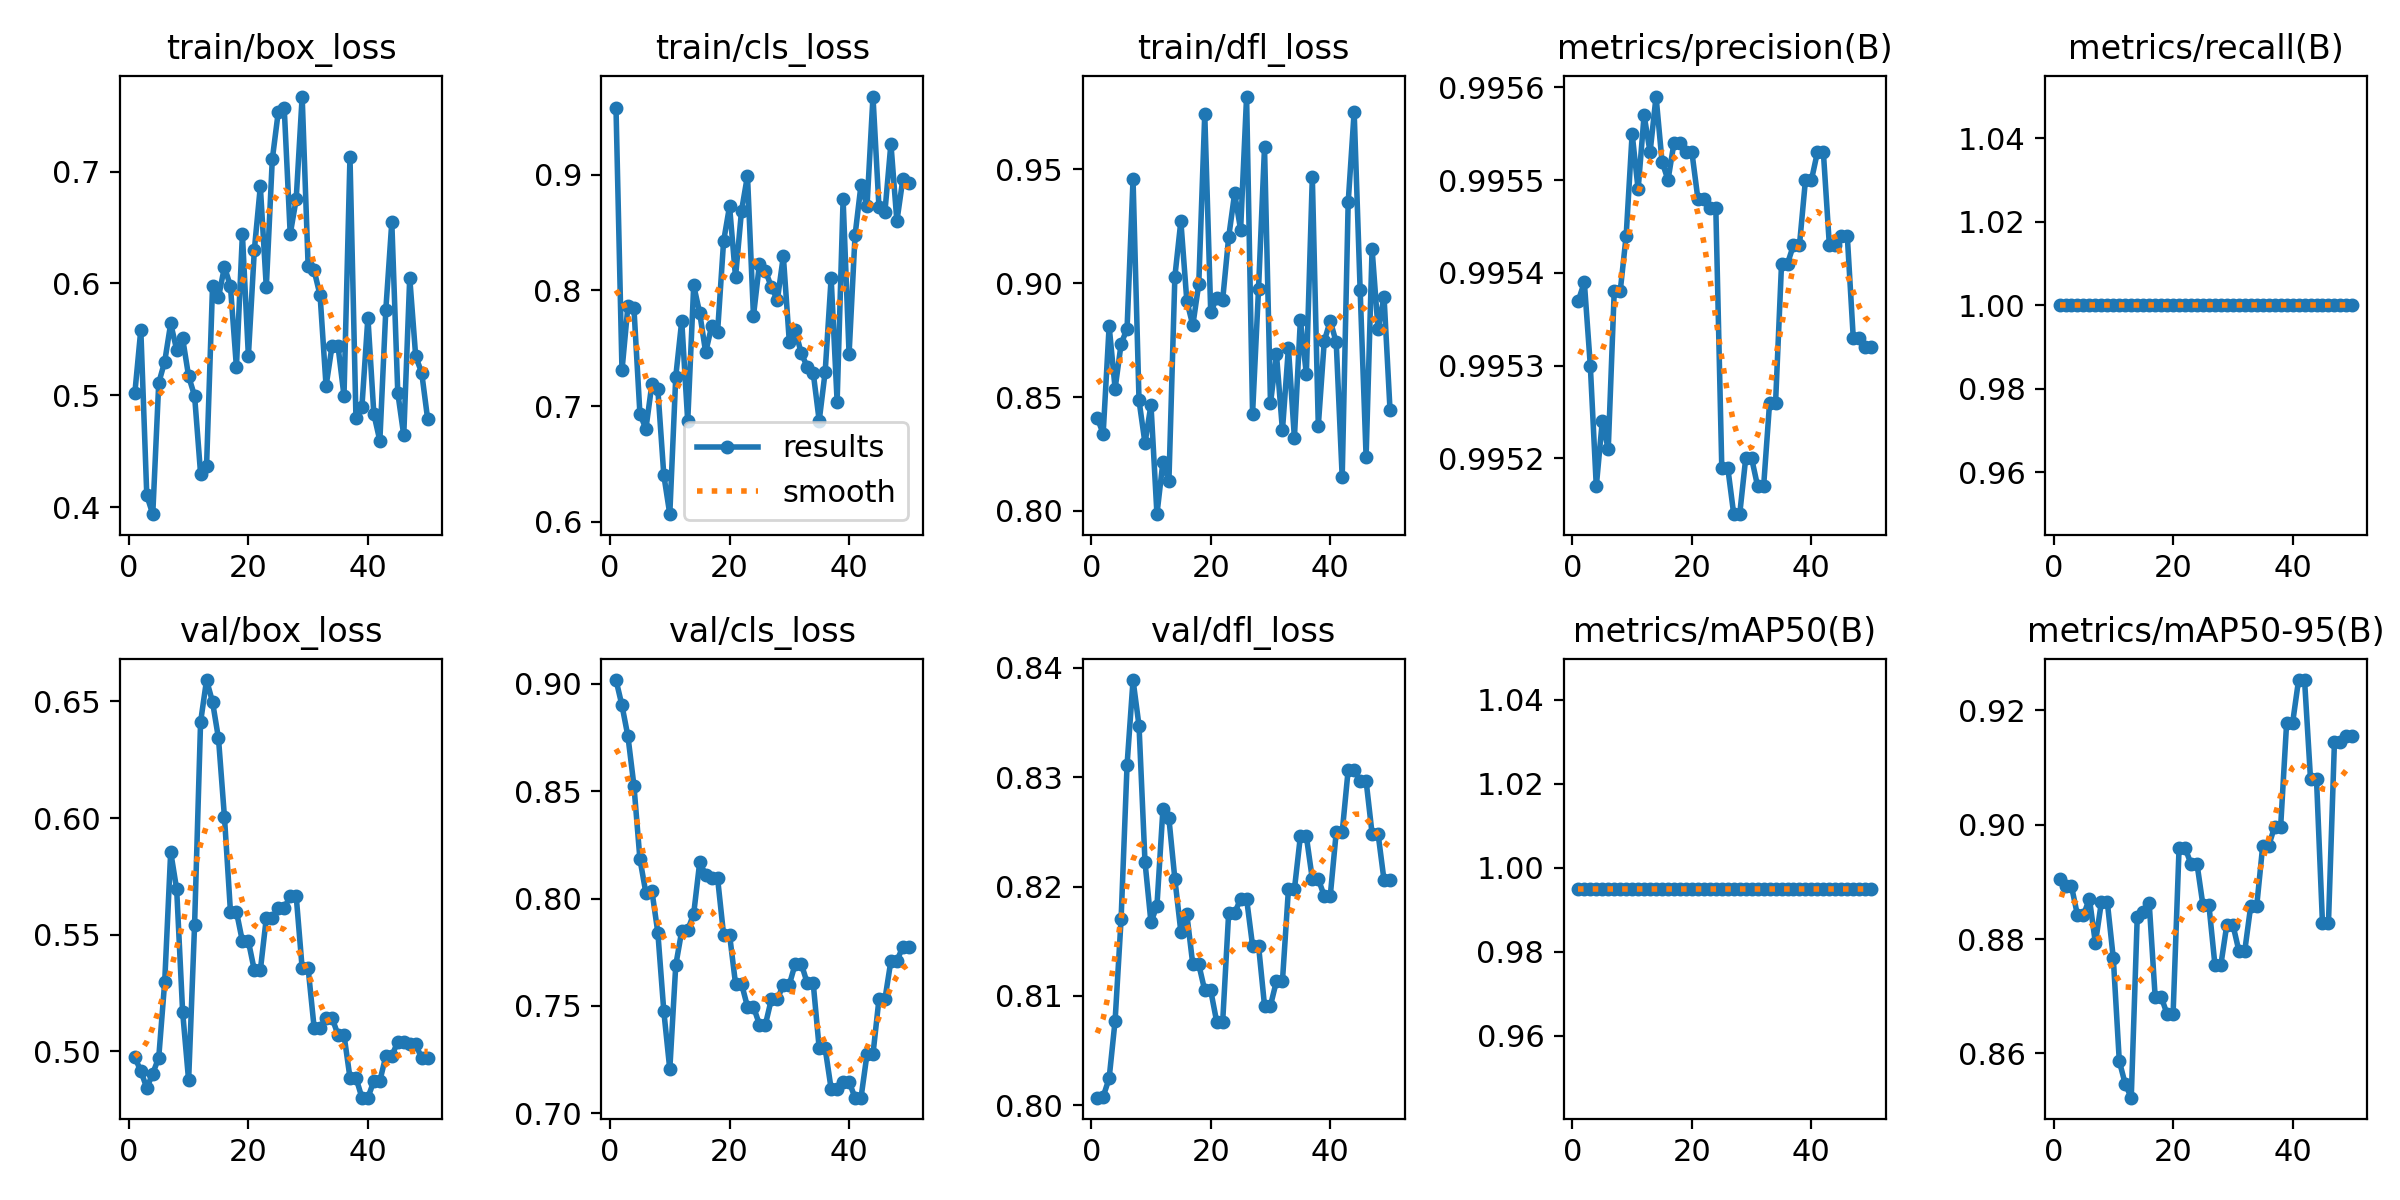

Source data for this figure (header and first rows):
epoch, time, train/box_loss, train/cls_loss, train/dfl_loss, metrics/precision(B), metrics/recall(B), metrics/mAP50(B), metrics/mAP50-95(B), val/box_loss, val/cls_loss, val/dfl_loss, lr/pg0, lr/pg1, lr/pg2
1, 7.855, 0.5019, 0.9575, 0.8409, 0.9954, 1, 0.995, 0.8905, 0.4974, 0.9018, 0.8007, 0, 0, 0
2, 15.93, 0.5587, 0.7309, 0.8339, 0.9954, 1, 0.995, 0.8892, 0.4915, 0.89, 0.8008, 1.9604e-05, 1.9604e-05, 1.9604e-05
3, 24.07, 0.4105, 0.7867, 0.8811, 0.9953, 1, 0.995, 0.8892, 0.4843, 0.8755, 0.8024, 3.8416e-05, 3.8416e-05, 3.8416e-05
4, 32.14, 0.3937, 0.7846, 0.8537, 0.9952, 1, 0.995, 0.8842, 0.4904, 0.8526, 0.8077, 5.6436e-05, 5.6436e-05, 5.6436e-05
5, 39.94, 0.5111, 0.6935, 0.8732, 0.9952, 1, 0.995, 0.8842, 0.4973, 0.8185, 0.817, 7.3664e-05, 7.3664e-05, 7.3664e-05
6, 48.75, 0.5301, 0.6802, 0.88, 0.9952, 1, 0.995, 0.8871, 0.5298, 0.8027, 0.8311, 9.01e-05, 9.01e-05, 9.01e-05
7, 56.47, 0.5642, 0.719, 0.9455, 0.9954, 1, 0.995, 0.8793, 0.5855, 0.8037, 0.8389, 0.0001057, 0.0001057, 0.0001057
8, 64.86, 0.5407, 0.7144, 0.8485, 0.9954, 1, 0.995, 0.8864, 0.5695, 0.7842, 0.8347, 0.0001206, 0.0001206, 0.0001206
9, 72.7, 0.5509, 0.6402, 0.8298, 0.9954, 1, 0.995, 0.8864, 0.5168, 0.7475, 0.8223, 0.0001347, 0.0001347, 0.0001347
10, 81.19, 0.517, 0.6065, 0.8466, 0.9956, 1, 0.995, 0.8766, 0.4874, 0.7204, 0.8167, 0.0001479, 0.0001479, 0.0001479
11, 89.49, 0.4994, 0.7256, 0.7986, 0.9955, 1, 0.995, 0.8587, 0.5543, 0.769, 0.8182, 0.0001604, 0.0001604, 0.0001604
12, 97.64, 0.43, 0.7737, 0.8215, 0.9956, 1, 0.995, 0.8547, 0.6411, 0.785, 0.8271, 0.0001721, 0.0001721, 0.0001721
13, 106.2, 0.4365, 0.6868, 0.813, 0.9955, 1, 0.995, 0.8523, 0.6592, 0.7853, 0.8262, 0.000183, 0.000183, 0.000183
14, 114, 0.5974, 0.8042, 0.9028, 0.9956, 1, 0.995, 0.8838, 0.6498, 0.7929, 0.8207, 0.0001931, 0.0001931, 0.0001931
15, 122, 0.5876, 0.7807, 0.9272, 0.9955, 1, 0.995, 0.8847, 0.6341, 0.8168, 0.8159, 0.0002024, 0.0002024, 0.0002024
16, 129.7, 0.6149, 0.7464, 0.8922, 0.9955, 1, 0.995, 0.8863, 0.6003, 0.8112, 0.8175, 0.0002109, 0.0002109, 0.0002109
17, 137.9, 0.5974, 0.7689, 0.8815, 0.9955, 1, 0.995, 0.8699, 0.5599, 0.8094, 0.8129, 0.0002186, 0.0002186, 0.0002186
18, 145.5, 0.5251, 0.7644, 0.8996, 0.9955, 1, 0.995, 0.8699, 0.5599, 0.8094, 0.8129, 0.0002256, 0.0002256, 0.0002256
19, 154.1, 0.6441, 0.8424, 0.9742, 0.9955, 1, 0.995, 0.8669, 0.5472, 0.7833, 0.8105, 0.0002317, 0.0002317, 0.0002317
20, 161.9, 0.5351, 0.8728, 0.8872, 0.9955, 1, 0.995, 0.8669, 0.5472, 0.7833, 0.8105, 0.000237, 0.000237, 0.000237
21, 170.1, 0.6301, 0.8115, 0.8935, 0.9955, 1, 0.995, 0.8959, 0.5347, 0.7603, 0.8076, 0.0002416, 0.0002416, 0.0002416
22, 177.6, 0.6869, 0.8687, 0.8927, 0.9955, 1, 0.995, 0.8959, 0.5347, 0.7603, 0.8076, 0.0002454, 0.0002454, 0.0002454
23, 185.8, 0.5965, 0.8991, 0.9201, 0.9955, 1, 0.995, 0.8932, 0.5571, 0.7497, 0.8176, 0.0002483, 0.0002483, 0.0002483
24, 193.5, 0.7109, 0.7778, 0.9394, 0.9955, 1, 0.995, 0.8932, 0.5571, 0.7497, 0.8176, 0.0002505, 0.0002505, 0.0002505
25, 201.6, 0.7533, 0.8229, 0.9234, 0.9952, 1, 0.995, 0.8859, 0.5613, 0.7413, 0.8189, 0.0002519, 0.0002519, 0.0002519
26, 209.3, 0.7567, 0.8171, 0.9819, 0.9952, 1, 0.995, 0.8859, 0.5613, 0.7413, 0.8189, 0.0002525, 0.0002525, 0.0002525
27, 217.3, 0.6441, 0.8028, 0.8427, 0.9951, 1, 0.995, 0.8755, 0.5666, 0.7532, 0.8146, 0.0002523, 0.0002523, 0.0002523
28, 225.9, 0.6753, 0.7917, 0.8975, 0.9951, 1, 0.995, 0.8755, 0.5666, 0.7532, 0.8146, 0.0002513, 0.0002513, 0.0002513
29, 234.2, 0.7671, 0.8296, 0.9596, 0.9952, 1, 0.995, 0.8825, 0.5355, 0.7599, 0.8091, 0.0002495, 0.0002495, 0.0002495
30, 242.5, 0.6154, 0.7556, 0.8473, 0.9952, 1, 0.995, 0.8825, 0.5355, 0.7599, 0.8091, 0.000247, 0.000247, 0.000247
31, 250.8, 0.6117, 0.7657, 0.8688, 0.9952, 1, 0.995, 0.878, 0.5101, 0.7697, 0.8114, 0.0002436, 0.0002436, 0.0002436
32, 258.8, 0.5893, 0.7455, 0.8354, 0.9952, 1, 0.995, 0.878, 0.5101, 0.7697, 0.8114, 0.0002394, 0.0002394, 0.0002394
33, 266.3, 0.5082, 0.734, 0.8717, 0.9953, 1, 0.995, 0.8858, 0.5143, 0.7606, 0.8197, 0.0002345, 0.0002345, 0.0002345
34, 274.7, 0.5441, 0.7288, 0.832, 0.9953, 1, 0.995, 0.8858, 0.5143, 0.7606, 0.8197, 0.0002288, 0.0002288, 0.0002288
35, 282.6, 0.5438, 0.6873, 0.8838, 0.9954, 1, 0.995, 0.8963, 0.507, 0.7302, 0.8246, 0.0002222, 0.0002222, 0.0002222
36, 291.2, 0.4995, 0.7296, 0.8601, 0.9954, 1, 0.995, 0.8963, 0.507, 0.7302, 0.8246, 0.0002149, 0.0002149, 0.0002149
37, 298.8, 0.7132, 0.8107, 0.9465, 0.9954, 1, 0.995, 0.8996, 0.4886, 0.7114, 0.8207, 0.0002068, 0.0002068, 0.0002068
38, 307, 0.4799, 0.7038, 0.8373, 0.9954, 1, 0.995, 0.8996, 0.4886, 0.7114, 0.8207, 0.0001979, 0.0001979, 0.0001979
39, 314.9, 0.4898, 0.8788, 0.8745, 0.9955, 1, 0.995, 0.9178, 0.4801, 0.7147, 0.8191, 0.0001882, 0.0001882, 0.0001882
40, 322.6, 0.5695, 0.745, 0.8835, 0.9955, 1, 0.995, 0.9178, 0.4801, 0.7147, 0.8191, 0.0001777, 0.0001777, 0.0001777
41, 330.7, 0.483, 0.8476, 0.8739, 0.9955, 1, 0.995, 0.9253, 0.4872, 0.7073, 0.825, 0.0001664, 0.0001664, 0.0001664
42, 338.5, 0.4593, 0.8914, 0.8147, 0.9955, 1, 0.995, 0.9253, 0.4872, 0.7073, 0.825, 0.0001543, 0.0001543, 0.0001543
43, 347.1, 0.5766, 0.8728, 0.9354, 0.9954, 1, 0.995, 0.908, 0.498, 0.7275, 0.8307, 0.0001415, 0.0001415, 0.0001415
44, 355.2, 0.6548, 0.9676, 0.9752, 0.9954, 1, 0.995, 0.908, 0.498, 0.7275, 0.8307, 0.0001278, 0.0001278, 0.0001278
45, 363.2, 0.5022, 0.8721, 0.8972, 0.9954, 1, 0.995, 0.8828, 0.504, 0.7531, 0.8297, 0.0001133, 0.0001133, 0.0001133
46, 371, 0.4642, 0.8679, 0.8237, 0.9954, 1, 0.995, 0.8828, 0.504, 0.7531, 0.8297, 9.81e-05, 9.81e-05, 9.81e-05
47, 379, 0.6052, 0.9269, 0.915, 0.9953, 1, 0.995, 0.9144, 0.5029, 0.7711, 0.8248, 8.2064e-05, 8.2064e-05, 8.2064e-05
48, 386.6, 0.5347, 0.8599, 0.8797, 0.9953, 1, 0.995, 0.9144, 0.5029, 0.7711, 0.8248, 6.5236e-05, 6.5236e-05, 6.5236e-05
49, 394.9, 0.5202, 0.8962, 0.894, 0.9953, 1, 0.995, 0.9154, 0.4971, 0.7775, 0.8206, 4.7616e-05, 4.7616e-05, 4.7616e-05
50, 402.8, 0.4787, 0.8925, 0.8444, 0.9953, 1, 0.995, 0.9154, 0.4971, 0.7775, 0.8206, 2.9204e-05, 2.9204e-05, 2.9204e-05
